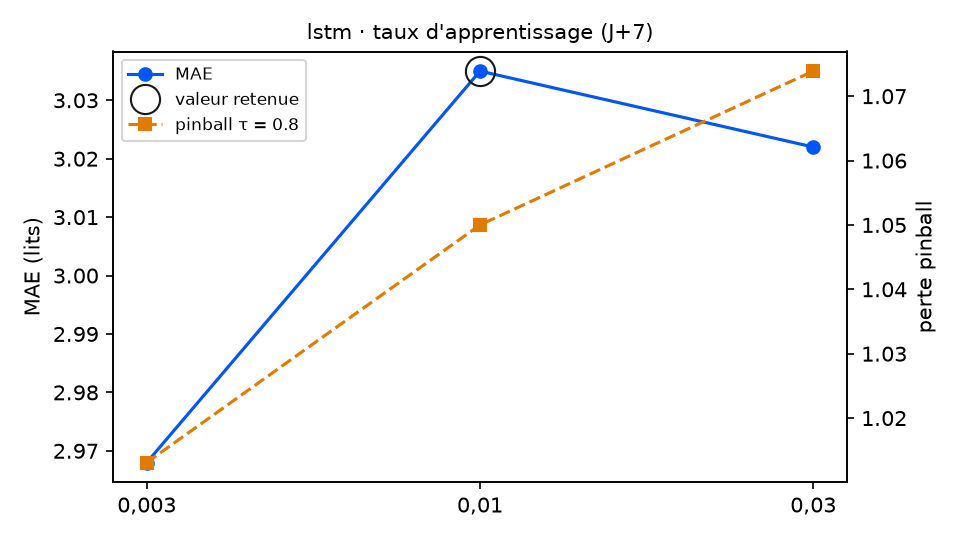

Source data for this figure (header and first rows):
variante; MAE; RMSE; biais; pinball τ=0.8; couverture 90 %; temps (s); DM p (pinball τ=0.8); p Holm; DM p (MAE); vs choix retenu
taux_reseau = 0,003; 2.968; 3.571; -0.137; 1.013; 83.1; 9.4; 0.2497; 0.4994; 0.0134; équivalent
taux_reseau = 0,01 (retenu); 3.035; 3.644; -0.105; 1.05; 80.2; 10.9; ; ; ; — choix retenu
taux_reseau = 0,03; 3.022; 3.638; -0.231; 1.074; 81.9; 6.4; 0.4978; 0.4994; 0.8076; équivalent
